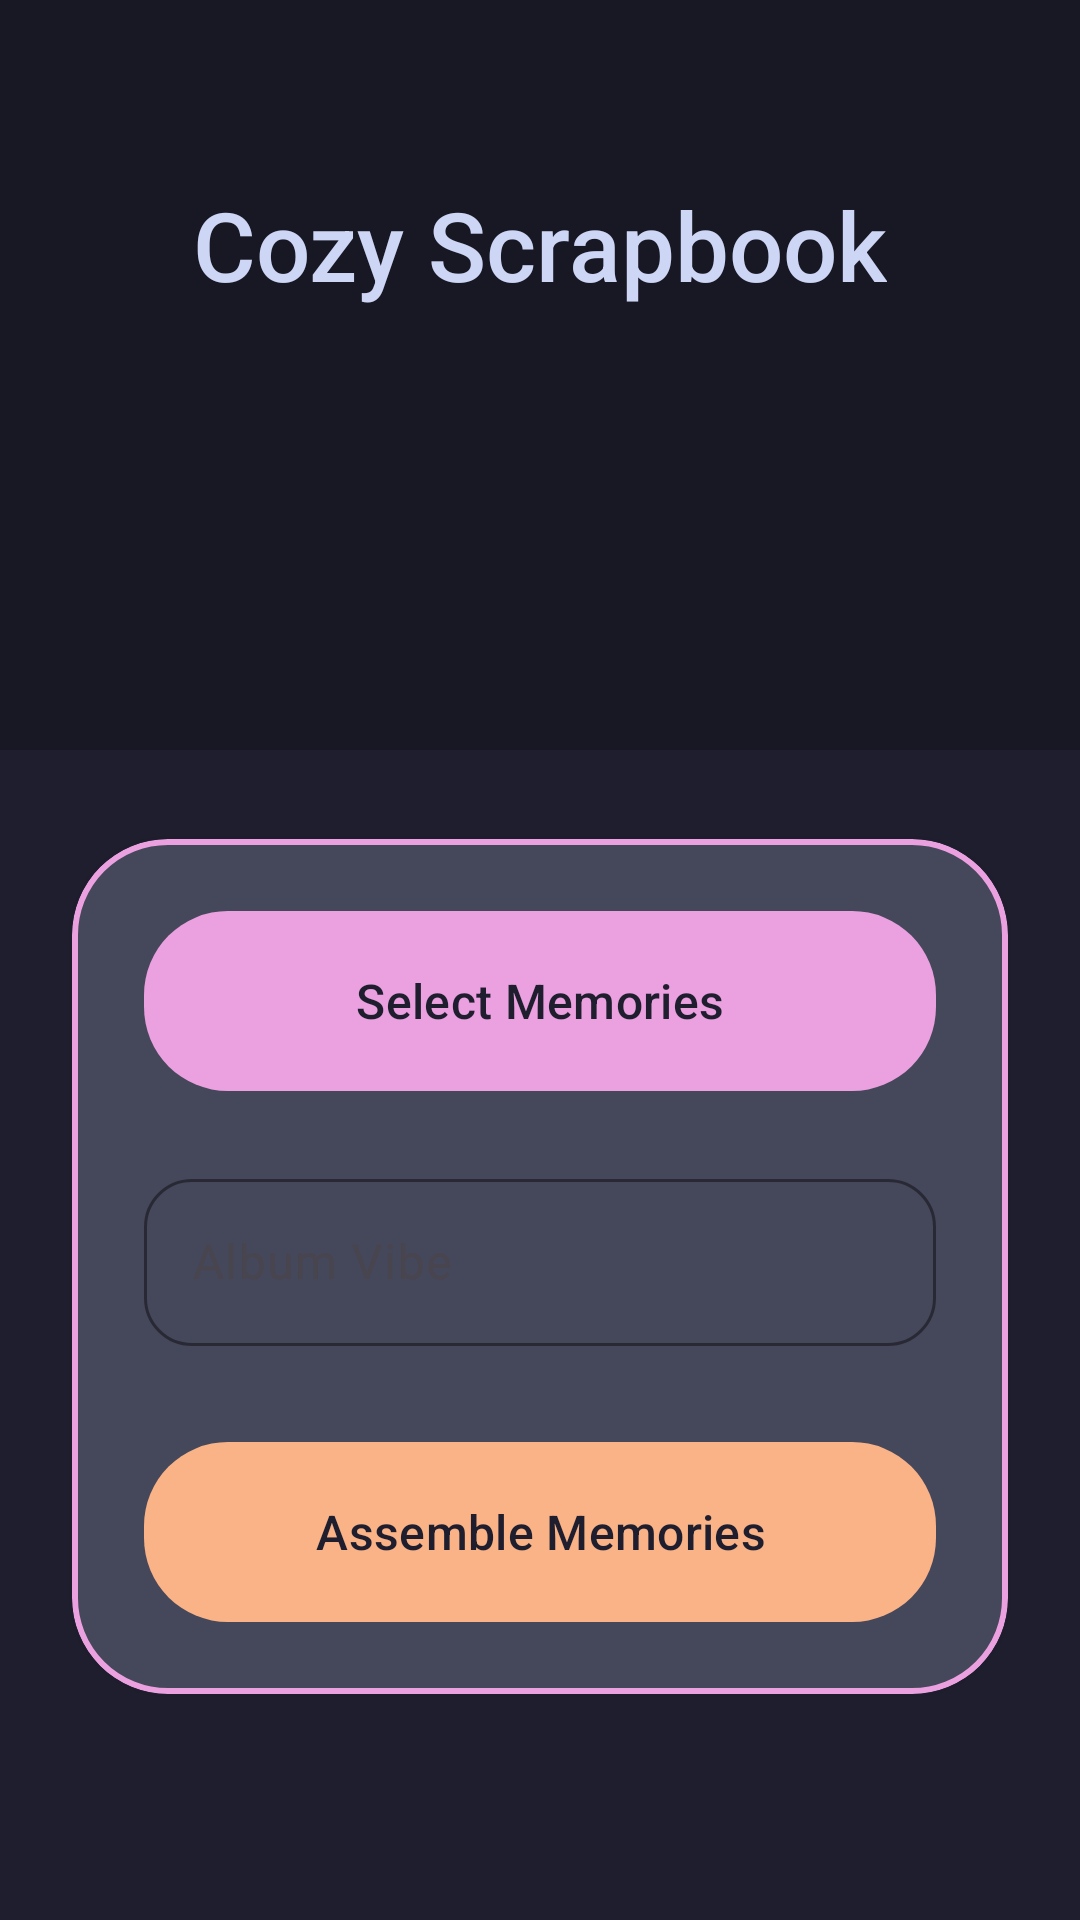

Android layout source for this screen:
<!-- AndroidManifest.xml: application theme Theme.Snapy -->
<!-- res/layout/activity_photo_collage.xml -->
<?xml version="1.0" encoding="utf-8"?>
<androidx.constraintlayout.widget.ConstraintLayout xmlns:android="http://schemas.android.com/apk/res/android"
    xmlns:app="http://schemas.android.com/apk/res-auto"
    xmlns:tools="http://schemas.android.com/tools"
    android:layout_width="match_parent"
    android:layout_height="match_parent"
    android:background="@color/cat_base">

    <View
        android:id="@+id/headerBg"
        android:layout_width="match_parent"
        android:layout_height="250dp"
        android:background="@color/cat_mantle"
        app:layout_constraintTop_toTopOf="parent" />

    <TextView
        android:id="@+id/titleTextView"
        android:layout_width="wrap_content"
        android:layout_height="wrap_content"
        android:layout_marginTop="60dp"
        android:text="Cozy Scrapbook"
        android:textColor="@color/cat_text"
        android:textSize="32sp"
        android:fontFamily="sans-serif-medium"
        app:layout_constraintEnd_toEndOf="parent"
        app:layout_constraintStart_toStartOf="parent"
        app:layout_constraintTop_toTopOf="parent" />

    <com.google.android.material.card.MaterialCardView
        android:id="@+id/controlsCard"
        style="@style/Widget.Snapy.CardView"
        android:layout_width="match_parent"
        android:layout_height="wrap_content"
        android:layout_margin="24dp"
        app:layout_constraintTop_toBottomOf="@id/headerBg"
        app:layout_constraintBottom_toBottomOf="parent"
        app:layout_constraintVertical_bias="0.1">

        <LinearLayout
            android:layout_width="match_parent"
            android:layout_height="wrap_content"
            android:orientation="vertical"
            android:padding="24dp">

            <com.google.android.material.button.MaterialButton
                android:id="@+id/btnSelectPhotos"
                style="@style/Widget.Snapy.Button"
                android:layout_width="match_parent"
                android:layout_height="60dp"
                android:text="Select Memories"
                android:textSize="16sp"
                app:backgroundTint="@color/lavender_pink"
                android:textColor="@color/cat_base"
                app:icon="@drawable/ic_add"
                app:iconGravity="textStart"
                app:iconTint="@color/cat_base" />

            <androidx.recyclerview.widget.RecyclerView
                android:id="@+id/selectedPhotosRecyclerView"
                android:layout_width="match_parent"
                android:layout_height="wrap_content"
                android:layout_marginTop="20dp"
                android:clipToPadding="false"
                android:minHeight="120dp"
                android:orientation="horizontal"
                android:visibility="gone"
                tools:listitem="@layout/item_collage_photo" />

            <com.google.android.material.textfield.TextInputLayout
                android:id="@+id/collageTypeLayout"
                style="@style/Widget.Material3.TextInputLayout.OutlinedBox"
                android:layout_width="match_parent"
                android:layout_height="wrap_content"
                android:layout_marginTop="24dp"
                android:hint="Album Vibe"
                app:boxStrokeColor="@color/cat_lavender"
                app:hintTextColor="@color/cat_lavender"
                app:boxCornerRadiusTopStart="16dp"
                app:boxCornerRadiusTopEnd="16dp"
                app:boxCornerRadiusBottomStart="16dp"
                app:boxCornerRadiusBottomEnd="16dp">

                <com.google.android.material.textfield.TextInputEditText
                    android:id="@+id/collageTypeEditText"
                    android:layout_width="match_parent"
                    android:layout_height="wrap_content"
                    android:textColor="@color/cat_text" />
            </com.google.android.material.textfield.TextInputLayout>

            <com.google.android.material.button.MaterialButton
                android:id="@+id/btnCreateCollage"
                style="@style/Widget.Snapy.Button"
                android:layout_width="match_parent"
                android:layout_height="60dp"
                android:layout_marginTop="32dp"
                android:text="Assemble Memories"
                android:textSize="16sp"
                app:backgroundTint="@color/cat_peach"
                android:textColor="@color/cat_base" />

        </LinearLayout>
    </com.google.android.material.card.MaterialCardView>

    <ProgressBar
        android:id="@+id/progressBar"
        android:layout_width="wrap_content"
        android:layout_height="wrap_content"
        android:visibility="gone"
        android:indeterminateTint="@color/cat_lavender"
        app:layout_constraintBottom_toBottomOf="parent"
        app:layout_constraintEnd_toEndOf="parent"
        app:layout_constraintStart_toStartOf="parent"
        app:layout_constraintTop_toTopOf="parent" />

</androidx.constraintlayout.widget.ConstraintLayout>
<!-- res/layout/item_collage_photo.xml (included above) -->
<?xml version="1.0" encoding="utf-8"?>
<com.google.android.material.card.MaterialCardView xmlns:android="http://schemas.android.com/apk/res/android"
    xmlns:app="http://schemas.android.com/apk/res-auto"
    android:layout_width="110dp"
    android:layout_height="110dp"
    android:layout_margin="8dp">

    <FrameLayout
        android:layout_width="match_parent"
        android:layout_height="match_parent">

        <com.google.android.material.imageview.ShapeableImageView
            android:id="@+id/photoImageView"
            android:layout_width="match_parent"
            android:layout_height="match_parent"
            android:scaleType="centerCrop"
            android:contentDescription="Scrapbook Memory"
            app:shapeAppearanceOverlay="@style/ShapeAppearanceOverlay.Snapy.RoundedPhotos" />

        <ImageButton
            android:id="@+id/btnRemove"
            android:layout_width="28dp"
            android:layout_height="28dp"
            android:layout_gravity="top|end"
            android:layout_margin="6dp"
            android:background="@drawable/bg_circle_glass"
            android:padding="6dp"
            android:src="@drawable/ic_undo"
            android:rotation="45"
            app:tint="@color/cat_red"
            android:contentDescription="Remove Memory" />

    </FrameLayout>

</com.google.android.material.card.MaterialCardView>
<!-- resources referenced by this layout -->
<resources>
  <color name="cat_base">#1E1E2E</color>
  <color name="cat_lavender">#B4BEFE</color>
  <color name="cat_mantle">#181825</color>
  <color name="cat_peach">#FAB387</color>
  <color name="cat_red">#F38BA8</color>
  <color name="cat_text">#CDD6F4</color>
  <color name="lavender_pink">#EBA0E0</color>
  <!-- drawable ic_undo (drawable) -->
  <?xml version="1.0" encoding="utf-8"?>
  <vector xmlns:android="http://schemas.android.com/apk/res/android"
      android:width="24dp"
      android:height="24dp"
      android:viewportWidth="24"
      android:viewportHeight="24">
      <path
          android:fillColor="#FFFFFF"
          android:pathData="M12.5,8c-2.65,0 -5.05,0.99 -6.9,2.6L2,7v9h9l-3.62,3.62c2,1.41 4.5,2.38 7.12,2.38 3.54,0 6.55,-1.84 8.36,-4.4c1.81,-2.56 1.81,-5.72 0,-8.28C19.05,9.84 15.54,8 12.5,8zM12.5,16c-1.38,0 -2.63,-0.56 -3.54,-1.46L10.5,11h5v5c-0.91,0.91 -2.16,1.46 -3.5,1.46z"/>
  </vector>
  <style name="ShapeAppearanceOverlay.Snapy.RoundedPhotos" parent="">
          <item name="cornerSize">20dp</item>
      </style>
  <style name="Widget.Snapy.Button" parent="Widget.Material3.Button">
          <item name="cornerRadius">28dp</item> 
          <item name="backgroundTint">@color/cat_surface0</item>
          <item name="android:textAllCaps">false</item>
          <item name="android:textColor">@color/cat_text</item>
          <item name="android:insetTop">0dp</item>
          <item name="android:insetBottom">0dp</item>
          <item name="rippleColor">@color/cat_surface1</item>
      </style>
  <style name="Widget.Snapy.CardView" parent="Widget.Material3.CardView.Elevated">
          <item name="cardBackgroundColor">@color/cat_surface1</item>
          <item name="cardCornerRadius">32dp</item>
          <item name="cardElevation">6dp</item>
          <item name="strokeWidth">2dp</item>
          <item name="strokeColor">@color/lavender_pink</item>
      </style>
  <style name="Theme.Snapy" parent="Base.Theme.Snapy">
          <item name="materialButtonStyle">@style/Widget.Snapy.Button</item>
          <item name="materialCardViewStyle">@style/Widget.Snapy.CardView</item>
      </style>
  <color name="cat_surface0">#313244</color>
  <color name="cat_surface1">#45475A</color>
  <style name="Base.Theme.Snapy" parent="Theme.Material3.DayNight.NoActionBar">
          <item name="colorPrimary">@color/lavender_pink</item>
          <item name="colorSecondary">@color/lavender_pink_soft</item>
          <item name="android:windowBackground">@color/cat_base</item>
          <item name="android:statusBarColor">@color/cat_base</item>
          <item name="android:navigationBarColor">@color/cat_base</item>
  
          
          <item name="textAppearanceHeadlineMedium">@style/TextAppearance.Snapy.Headline</item>
      </style>
  <color name="lavender_pink_soft">#F5C2E7</color>
  <style name="TextAppearance.Snapy.Headline" parent="TextAppearance.Material3.HeadlineMedium">
          <item name="android:textColor">@color/cat_text</item>
          <item name="android:textStyle">bold</item>
          <item name="android:fontFamily">sans-serif-medium</item>
      </style>
</resources>
